Labelled photos from "cashew_leaf_dataset", an image-classification folder in davydon22/CashewNet-An-Ensemble-Deep-Learning-Framework. The possible labels are: anthracnose, healthy, leaf miner, red rust.

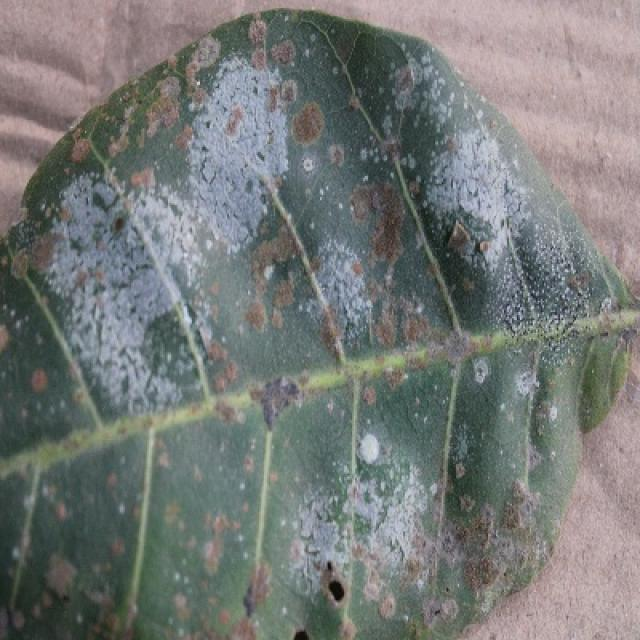
Label: red rust

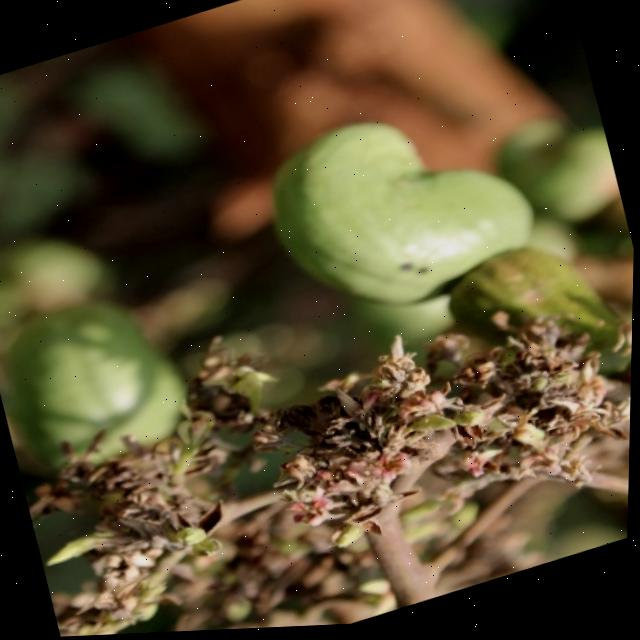
Label: healthy

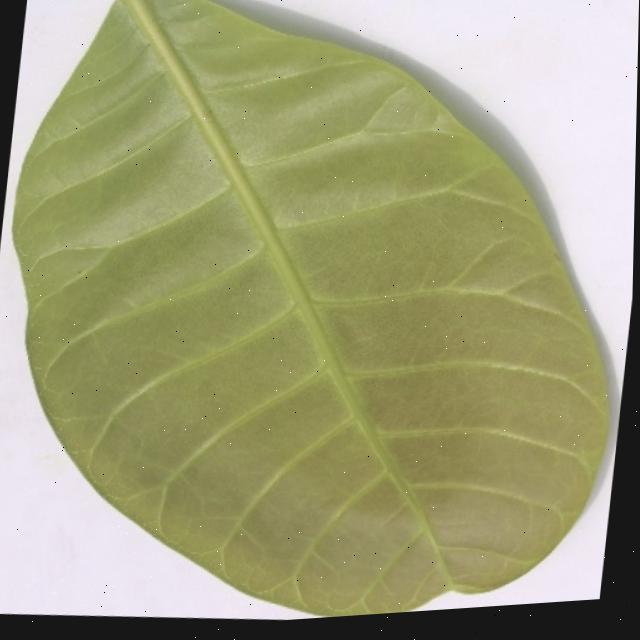
Label: healthy

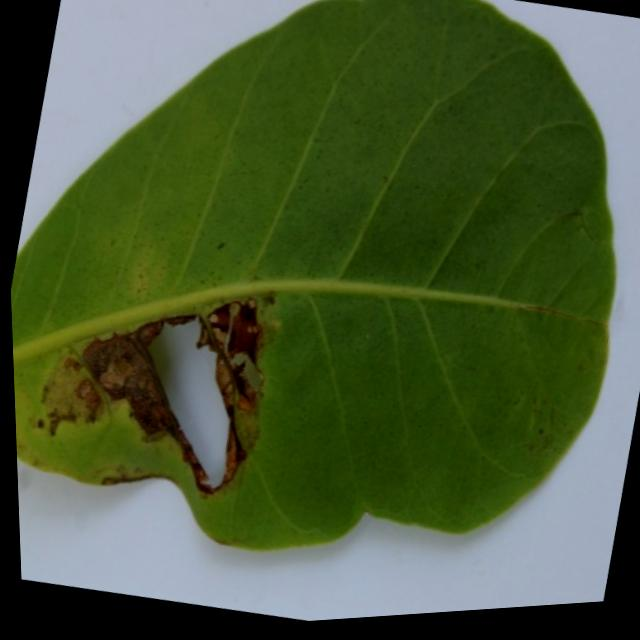
Label: leaf miner

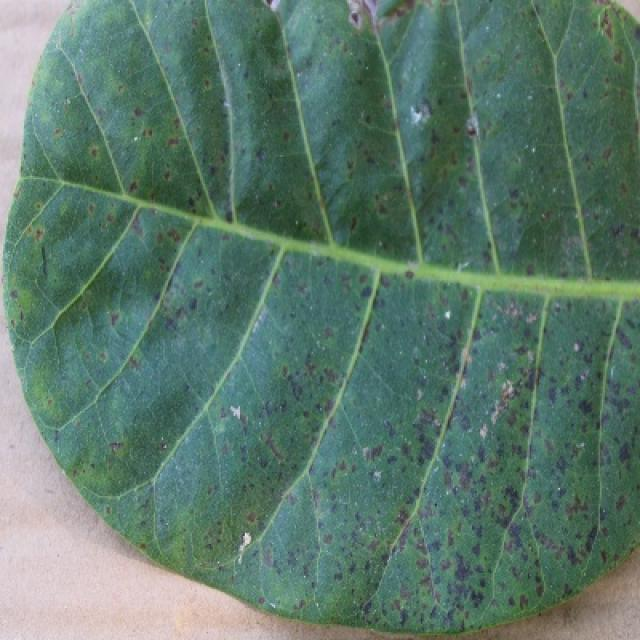
Label: anthracnose

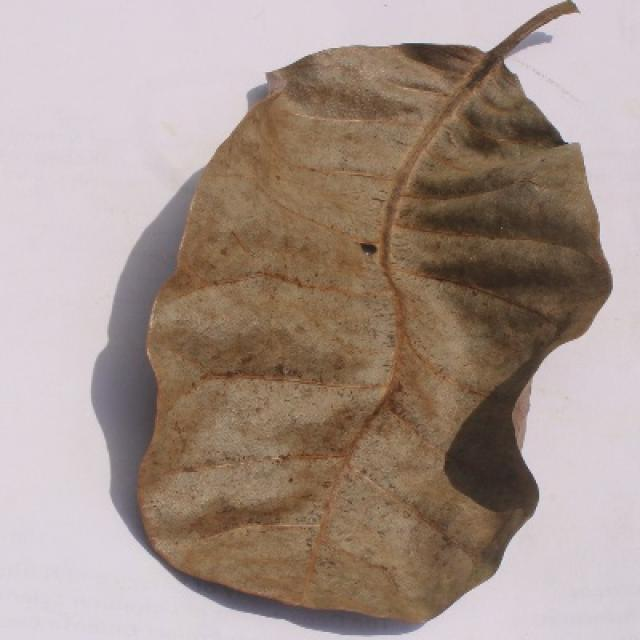
Label: anthracnose
